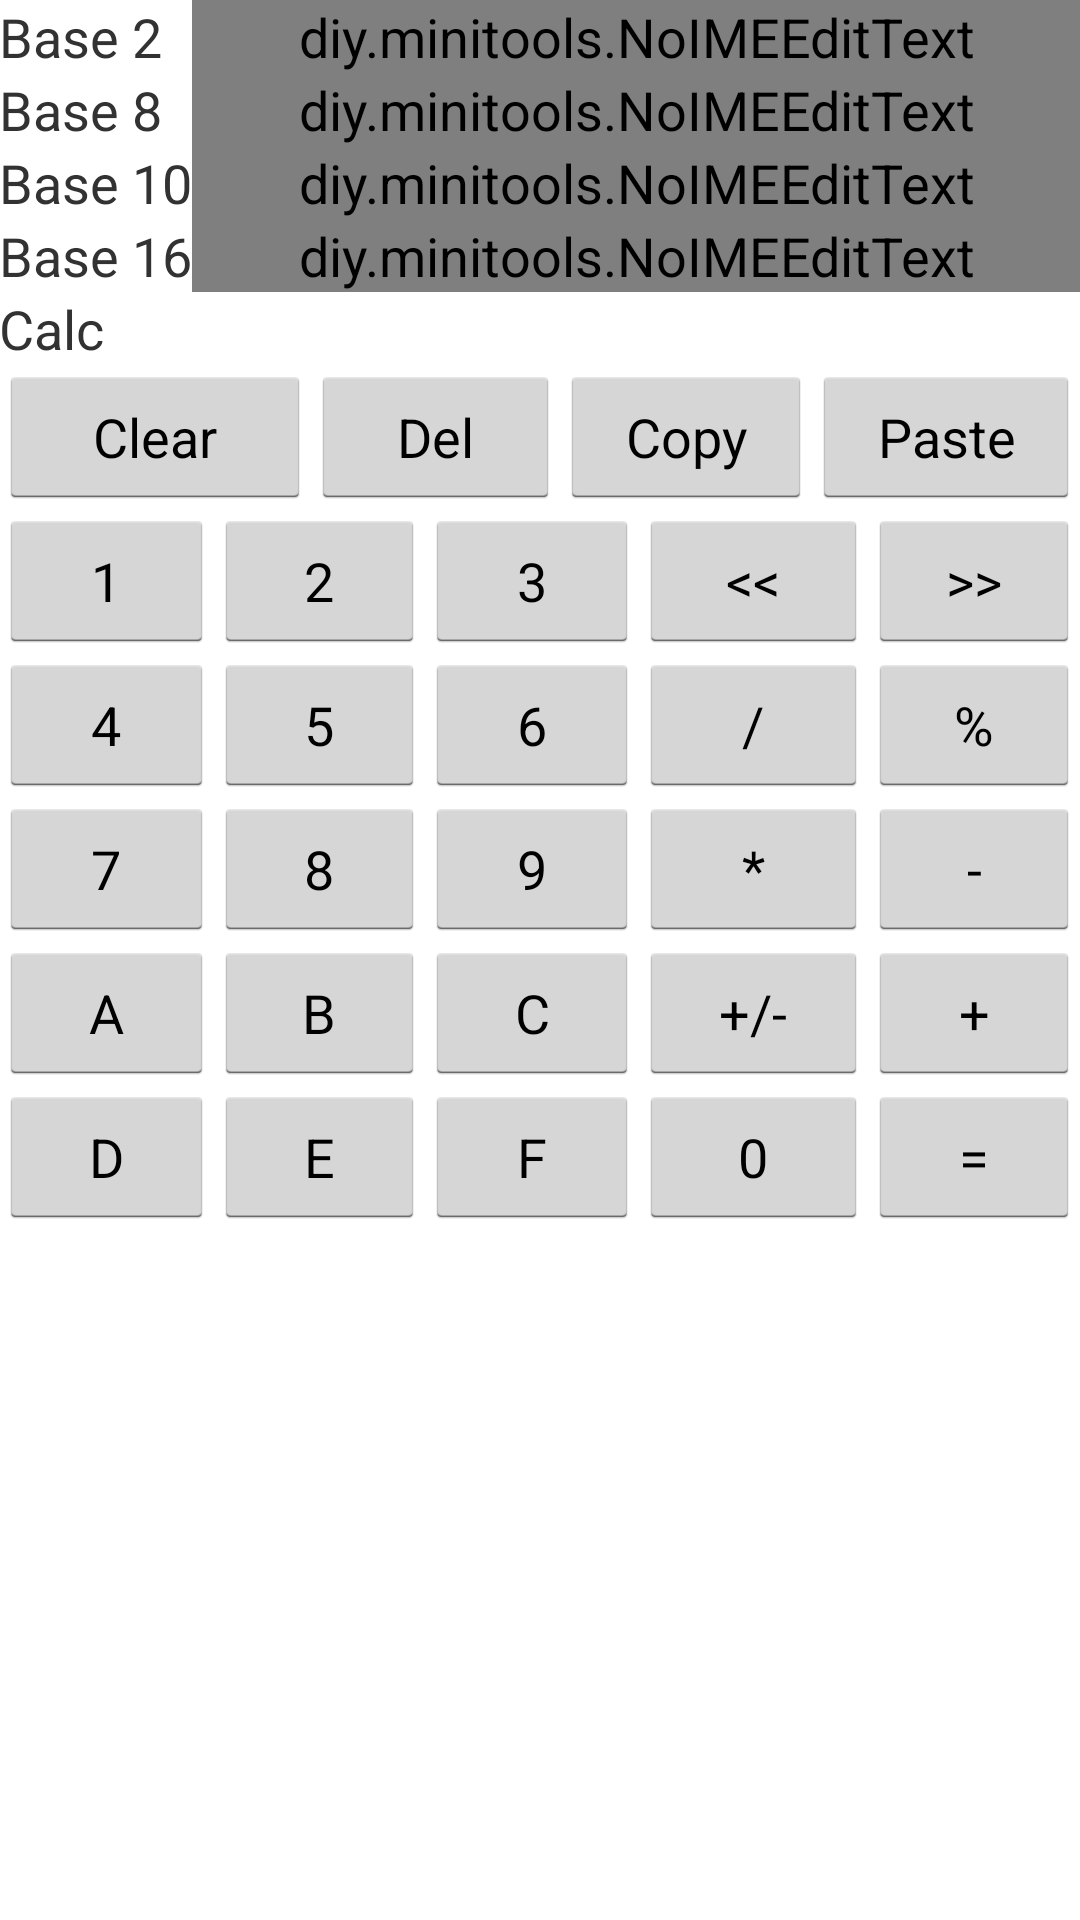

Layout XML and referenced resources for this Android screen:
<!-- AndroidManifest.xml: application theme AppTheme -->
<!-- res/layout/activity_calculator.xml -->
<LinearLayout xmlns:android="http://schemas.android.com/apk/res/android"
    xmlns:tools="http://schemas.android.com/tools"
    android:layout_width="match_parent"
    android:layout_height="match_parent"
    android:orientation="vertical"
    android:paddingBottom="@dimen/activity_vertical_margin"
    android:paddingLeft="@dimen/activity_horizontal_margin"
    android:paddingRight="@dimen/activity_horizontal_margin"
    android:paddingTop="@dimen/activity_vertical_margin"
    tools:context=".CalculatorActivity">

    <ScrollView
        android:layout_width="match_parent"
        android:layout_height="match_parent">

        <LinearLayout
            android:layout_width="match_parent"
            android:layout_height="wrap_content"
            android:orientation="vertical">

            <TableLayout
                android:layout_width="match_parent"
                android:layout_height="wrap_content"
                android:stretchColumns="1">

                <TableRow>

                    <TextView android:text="Base 2" />

                    <view
                        android:id="@+id/editTextBase2"
                        class="diy.minitools.NoIMEEditText"
                        android:digits="-01"
                        android:inputType="numberSigned" />
                </TableRow>

                <TableRow>

                    <TextView android:text="Base 8" />

                    <view
                        android:id="@+id/editTextBase8"
                        class="diy.minitools.NoIMEEditText"
                        android:digits="-01234567"
                        android:inputType="numberSigned" />
                </TableRow>

                <TableRow>

                    <TextView android:text="Base 10" />

                    <view
                        android:id="@+id/editTextBase10"
                        class="diy.minitools.NoIMEEditText"
                        android:digits="-0123456789"
                        android:inputType="numberSigned" />
                </TableRow>

                <TableRow>

                    <TextView android:text="Base 16" />

                    <view
                        android:id="@+id/editTextBase16"
                        class="diy.minitools.NoIMEEditText"
                        android:digits="-0123456789ABCDEF"
                        android:inputType="numberSigned" />
                </TableRow>

                <TableRow>

                    <TextView android:text="Calc" />

                    <TextView android:id="@+id/textViewData" />
                </TableRow>
            </TableLayout>

            <TableLayout
                android:layout_width="match_parent"
                android:layout_height="wrap_content"
                android:weightSum="6">

                <TableRow android:layout_weight="1">

                    <Button
                        android:id="@+id/buttonClear"
                        android:layout_weight=".40"
                        android:text="Clear" />

                    <Button
                        android:id="@+id/buttonDelete"
                        android:layout_weight=".20"
                        android:text="Del" />

                    <Button
                        android:id="@+id/buttonCopy"
                        android:layout_weight=".20"
                        android:text="Copy" />

                    <Button
                        android:id="@+id/buttonPaste"
                        android:layout_weight=".20"
                        android:text="Paste" />
                </TableRow>

                <TableRow android:layout_weight="1">

                    <Button
                        android:id="@+id/button1"
                        android:layout_weight=".20"
                        android:text="1" />

                    <Button
                        android:id="@+id/button2"
                        android:layout_weight=".20"
                        android:text="2" />

                    <Button
                        android:id="@+id/button3"
                        android:layout_weight=".20"
                        android:text="3" />

                    <Button
                        android:id="@+id/buttonShiftLeft"
                        android:layout_weight=".20"
                        android:text="&lt;&lt;" />

                    <Button
                        android:id="@+id/buttonShiftRight"
                        android:layout_weight=".20"
                        android:text="&gt;&gt;" />
                </TableRow>

                <TableRow android:layout_weight="1">

                    <Button
                        android:id="@+id/button4"
                        android:layout_weight=".20"
                        android:text="4" />

                    <Button
                        android:id="@+id/button5"
                        android:layout_weight=".20"
                        android:text="5" />

                    <Button
                        android:id="@+id/button6"
                        android:layout_weight=".20"
                        android:text="6" />

                    <Button
                        android:id="@+id/buttonDivision"
                        android:layout_weight=".20"
                        android:text="/" />

                    <Button
                        android:id="@+id/buttonModulo"
                        android:layout_weight=".20"
                        android:text="%" />
                </TableRow>

                <TableRow android:layout_weight="1">

                    <Button
                        android:id="@+id/button7"
                        android:layout_weight=".20"
                        android:text="7" />

                    <Button
                        android:id="@+id/button8"
                        android:layout_weight=".20"
                        android:text="8" />

                    <Button
                        android:id="@+id/button9"
                        android:layout_weight=".20"
                        android:text="9" />

                    <Button
                        android:id="@+id/buttonMultipication"
                        android:layout_weight=".20"
                        android:text="*" />

                    <Button
                        android:id="@+id/buttonMinus"
                        android:layout_weight=".20"
                        android:text="-" />
                </TableRow>

                <TableRow android:layout_weight="1">

                    <Button
                        android:id="@+id/buttonA"
                        android:layout_weight=".20"
                        android:text="A" />

                    <Button
                        android:id="@+id/buttonB"
                        android:layout_weight=".20"
                        android:text="B" />

                    <Button
                        android:id="@+id/buttonC"
                        android:layout_weight=".20"
                        android:text="C" />

                    <Button
                        android:id="@+id/buttonSign"
                        android:layout_weight=".20"
                        android:text="+/-" />

                    <Button
                        android:id="@+id/buttonPlus"
                        android:layout_weight=".20"
                        android:text="+" />
                </TableRow>

                <TableRow android:layout_weight="1">

                    <Button
                        android:id="@+id/buttonD"
                        android:layout_weight=".20"
                        android:text="D" />

                    <Button
                        android:id="@+id/buttonE"
                        android:layout_weight=".20"
                        android:text="E" />

                    <Button
                        android:id="@+id/buttonF"
                        android:layout_weight=".20"
                        android:text="F" />

                    <Button
                        android:id="@+id/button0"
                        android:layout_weight=".20"
                        android:text="0" />

                    <Button
                        android:id="@+id/buttonResult"
                        android:layout_weight=".20"
                        android:text="=" />
                </TableRow>
            </TableLayout>

        </LinearLayout>
    </ScrollView>

</LinearLayout>
<!-- resources referenced by this layout -->
<resources>
  <style name="AppTheme" parent="android:Theme.Holo.Light.DarkActionBar">
          <item name="android:textSize">18sp</item>
      </style>
</resources>
